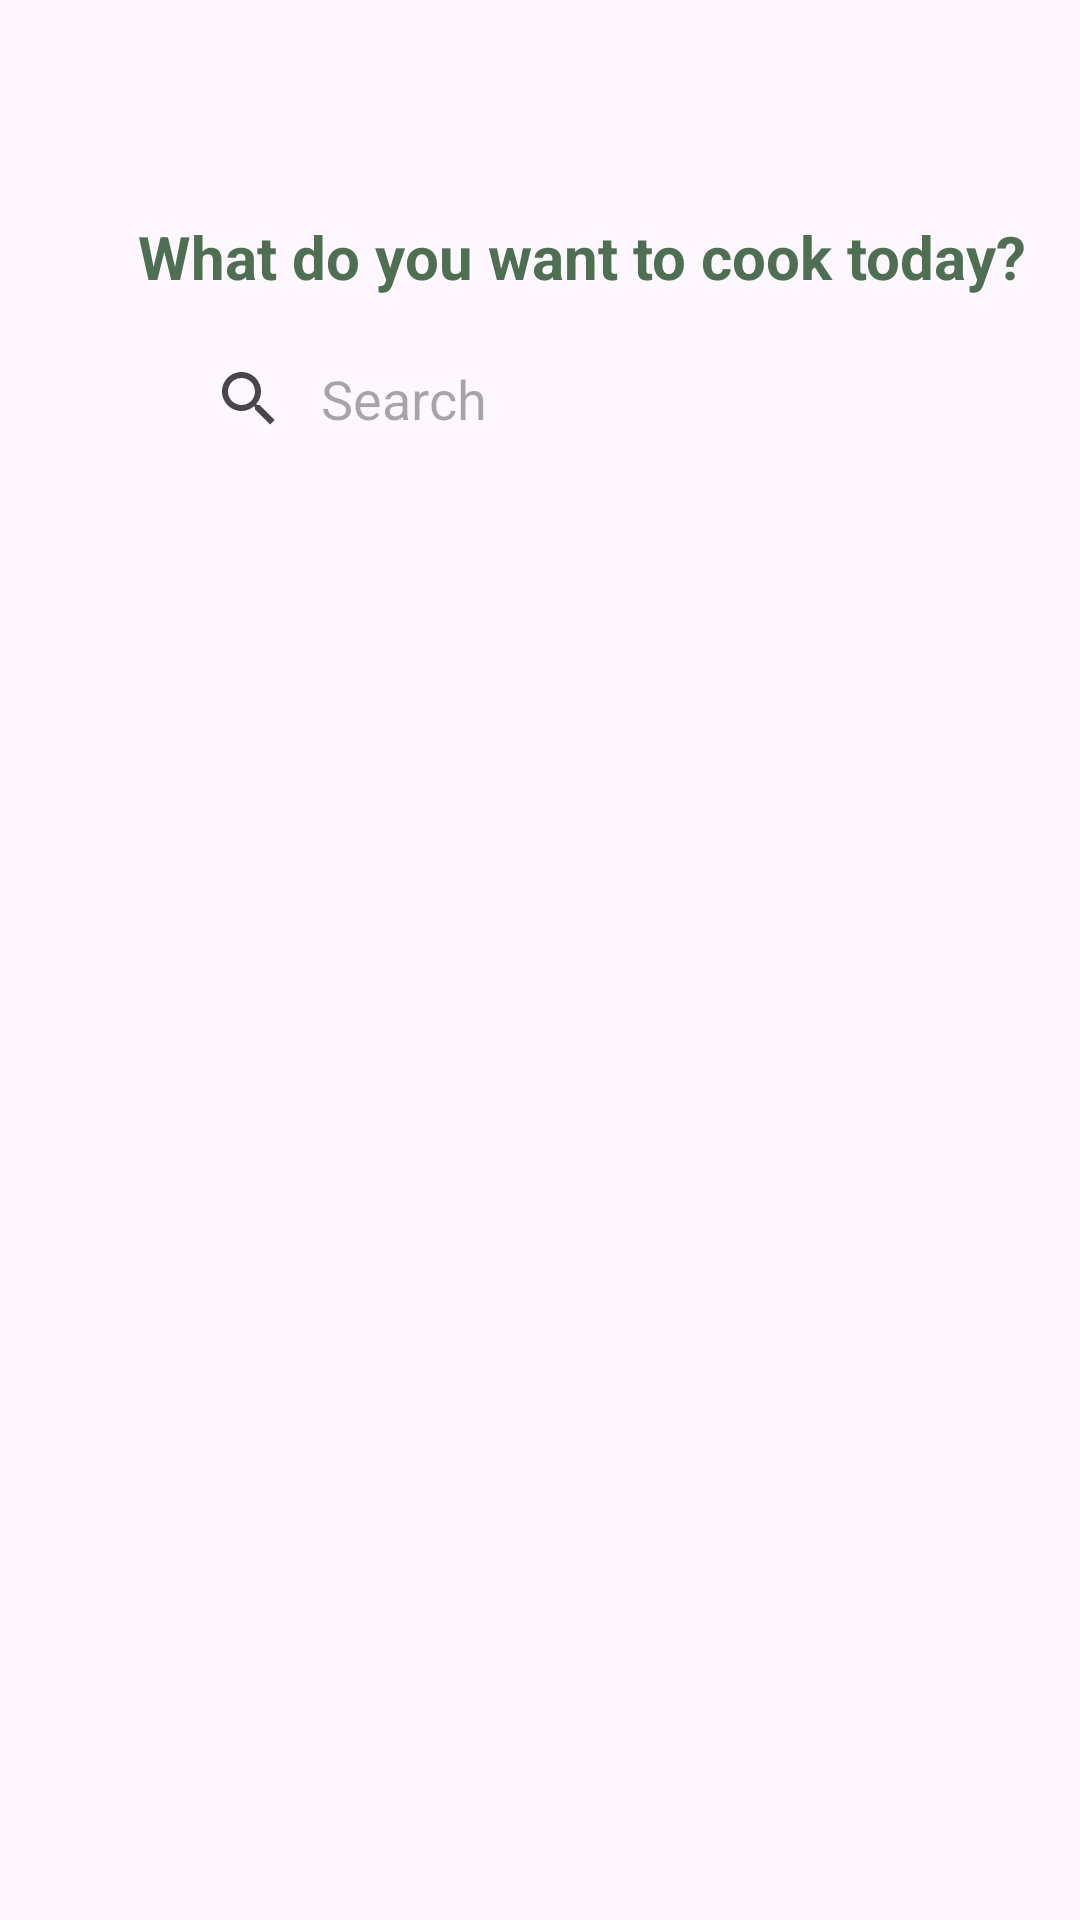

Android layout source for this screen:
<!-- AndroidManifest.xml: application theme Theme.AllergySavvy -->
<!-- res/layout/fragment_explore.xml -->
<?xml version="1.0" encoding="utf-8"?>
<ScrollView xmlns:android="http://schemas.android.com/apk/res/android"
    xmlns:tools="http://schemas.android.com/tools"
    android:layout_width="match_parent"
    android:layout_height="match_parent"
    xmlns:app="http://schemas.android.com/apk/res-auto"
    tools:context=".ui.FragmentPage.ExploreFragment">

    <androidx.constraintlayout.widget.ConstraintLayout
        android:layout_width="match_parent"
        android:layout_height="wrap_content">


        <TextView

            android:id="@+id/txt_vid"
            android:layout_width="wrap_content"
            android:layout_height="wrap_content"
            android:layout_marginStart="46dp"
            android:layout_marginTop="72dp"
            android:text="@string/recipes_text"
            android:textColor="@color/colorPrimary"
            android:textSize="20sp"
            android:textStyle="bold"
            app:layout_constraintEnd_toEndOf="parent"
            app:layout_constraintHorizontal_bias="0.0"
            app:layout_constraintStart_toStartOf="parent"
            app:layout_constraintTop_toTopOf="parent" />

        <androidx.appcompat.widget.SearchView
            android:id="@+id/searchView"
            android:layout_width="match_parent"
            android:layout_height="wrap_content"
            android:layout_gravity="center"
            android:layout_marginStart="46dp"
            android:layout_marginTop="10dp"
            android:layout_marginEnd="46dp"
            android:background="@drawable/bg_searchbar"
            android:inputType="textNoSuggestions"
            android:padding="5dp"
            app:defaultQueryHint="@string/search"
            app:iconifiedByDefault="false"
            app:layout_constraintEnd_toEndOf="parent"
            app:layout_constraintHorizontal_bias="0.0"
            app:layout_constraintStart_toStartOf="parent"
            app:layout_constraintTop_toBottomOf="@+id/txt_vid"
            app:queryBackground="@android:color/transparent" />

        <androidx.recyclerview.widget.RecyclerView
            android:layout_width="match_parent"
            android:layout_height="wrap_content"
            android:layout_marginStart="46dp"
            android:layout_marginTop="20dp"
            android:layout_marginEnd="46dp"
            app:layout_constraintEnd_toEndOf="parent"
            app:layout_constraintHorizontal_bias="0.0"
            app:layout_constraintStart_toStartOf="parent"
            app:layout_constraintTop_toBottomOf="@id/searchView"
            tools:listitem="@layout/list_videos" />

    </androidx.constraintlayout.widget.ConstraintLayout>

</ScrollView>
<!-- res/layout/list_videos.xml (included above) -->
<?xml version="1.0" encoding="utf-8"?>
<androidx.cardview.widget.CardView xmlns:android="http://schemas.android.com/apk/res/android"
    xmlns:app="http://schemas.android.com/apk/res-auto"
    android:layout_width="match_parent"
    android:layout_height="match_parent">

    <androidx.constraintlayout.widget.ConstraintLayout
        android:layout_width="match_parent"
        android:layout_height="250dp">

        <WebView
            android:id="@+id/webView"
            android:layout_width="match_parent"
            android:layout_height="175dp"
            app:layout_constraintEnd_toEndOf="parent"
            app:layout_constraintStart_toStartOf="parent"
            app:layout_constraintTop_toTopOf="parent" />

        <TextView
            android:layout_width="match_parent"
            android:layout_height="wrap_content"
            android:layout_marginTop="12dp"
            android:textSize="18sp"
            android:text="@string/video_title"
            android:textStyle="bold"
            app:layout_constraintTop_toBottomOf="@id/webView" />

    </androidx.constraintlayout.widget.ConstraintLayout>

</androidx.cardview.widget.CardView>
<!-- resources referenced by this layout -->
<resources>
  <color name="colorPrimary">#4F6F52</color>
  <string name="recipes_text">What do you want to cook today?</string>
  <string name="search">Search</string>
  <string name="video_title">Tittle Video</string>
  <style name="Theme.AllergySavvy" parent="Base.Theme.AllergySavvy" />
  <style name="Base.Theme.AllergySavvy" parent="Theme.Material3.DayNight.NoActionBar">
          
           <item name="colorPrimary">@color/colorPrimary</item>
           <item name="colorSecondary">@color/colorThird</item>
      </style>
  <color name="colorThird">#86A789</color>
</resources>
